pico-8 play session: hold ← + tap ❎

[t = 2 s] hold ← ~2s, tap ❎ ~4×
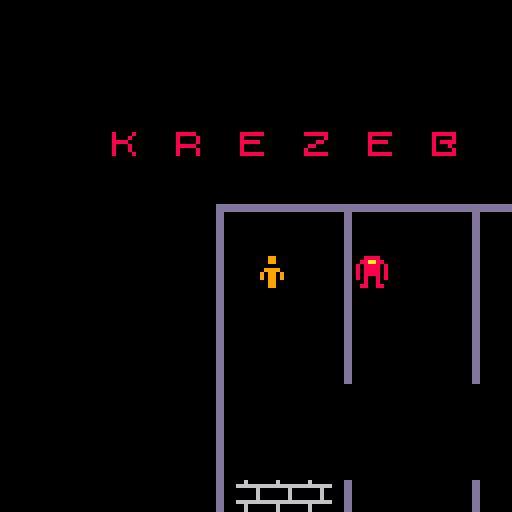
[t = 6 s] hold ← ~6s, tap ❎ ~10×
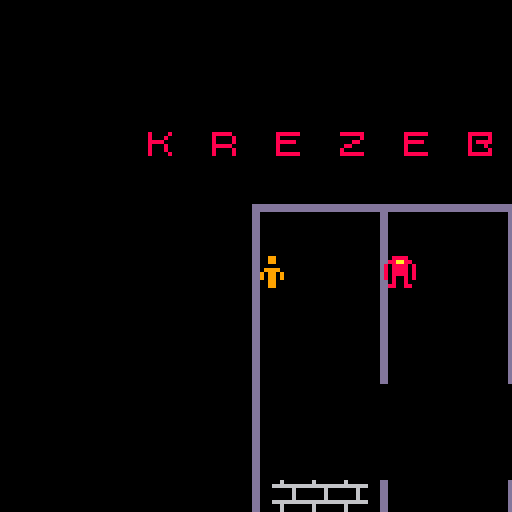

pico-8 cartridge
version 16
__lua__
function is_sprite(value,sprites)
  for _,sprite in pairs(sprites) do
    if sprite == value then
      return true
    end
  end
  return false
end

function move_object(object,x,y,dir)
  local tx,ty = object.x+x,object.y+y
  local tile = mget(tx/8+0.5,ty/8+0.5)
  if is_sprite(tile,sprite_empty) then
    object.x,object.y = tx,ty
  end
  if dir then
    object.dir = dir
  end
  return tile
end

function distance(a,b)
  return sqrt((a.x-b.x)^2+(a.y-b.y)^2)
end

function collide(a,b,td)
  d = distance(a,b)
  return d > 0 and d < td
end


_dirs={{-1,0},{1,0},{0,-1},{0,1}}
function dir_to_vec(dir)
  local vec = _dirs[dir+1]
  return vec[1],vec[2]
end

function move_towards(a,b)
  local tx,ty = 0,0
  if distance(a,b) < 64 then
    if a.x < b.x then tx = 1 end
    if a.x > b.x then tx = -1 end
    if a.y < b.y then ty = 1 end
    if a.y > b.y then ty = -1 end
  end
  return tx,ty
end

-- setup

sprite_player = 1
sprite_bullet = 2
sprite_empty = {0,53}
sprite_monster = {3,4,5}

width=128
height=128

bullets = {}
player = {dir = 0}
monsters = {}
for x = 1,width do
  for y = 1,height do
    local sprite = mget(x,y)
    if sprite == sprite_player then
      player.x,player.y = x*8,y*8
      mset(x,y,0)
    elseif is_sprite(sprite,sprite_monster) then
      add(monsters,{x=x*8,y=y*8,spr=sprite})
      mset(x,y,0)
    end
  end
end

-- main function

function _draw()
  cls()
  local ox = width/2-player.x
  local oy = height/2-player.y

  -- map

  --map(0,0,width,height,ox/8,oy/8)
  map(0,0,ox,oy)

  -- player

  spr(sprite_player,player.x+ox,player.y+oy)
  if not player.dead then
    local tx,ty = 0,0
    if btn(0) then move_object(player,-1,0,0) end
    if btn(1) then move_object(player,1,0,1) end
    if btn(2) then move_object(player,0,-1,2) end
    if btn(3) then move_object(player,0,1,3) end
    if btnp(4) then
      add(bullets,{x=player.x,y=player.y,dir=player.dir})
    end
  end

  -- monsters

  for _,monster in pairs(monsters) do
    spr(monster.spr,monster.x+ox,monster.y+oy)
    local tx,ty = move_towards(monster,player)
    move_object(monster,0,ty/4)
    move_object(monster,tx/4,0)
    if collide(monster,player,4) then
      player.dead = true
    end
  end

  -- bullets

  for _,bullet in pairs(bullets) do
    spr(sprite_bullet,bullet.x+ox,bullet.y+oy)
    local tx,ty = dir_to_vec(bullet.dir)
    local tile = move_object(bullet,tx*2,ty*2)
    if is_sprite(tile,sprite_empty) then
      for _,monster in pairs(monsters) do
        if collide(bullet,monster,8) then
          del(bullets,bullet)
          del(monsters,monster)
        end
      end
    else
      del(bullets,bullet)
    end
  end

  -- gui

  if player.dead then
    print("you lose")
  elseif #monsters == 0 then
    print("you win")
  end

end
__gfx__
080000800009900000000000008888000033330000cccc0000000000000000000000000000000000000000000000000000000000000000000000000000000000
880000880009900007700070088aa880033aa3300ccaacc000000000000000000000000000000000000000000000000000000000000000000000000000000000
0000000000000000007007708088880830333303c0cccc0c00000000000000000000000000000000000000000000000000000000000000000000000000000000
000ee00000999900000770008088880830333303c0cccc0c00000000000000000000000000000000000000000000000000000000000000000000000000000000
000ee00009099090000770008088880830333303c0cccc0c00000000000000000000000000000000000000000000000000000000000000000000000000000000
0000000009099090077007008080080830300303c0c00c0c00000000000000000000000000000000000000000000000000000000000000000000000000000000
880000880009900007000770008008000030030000c00c0000000000000000000000000000000000000000000000000000000000000000000000000000000000
08000080000990000000000008800880033003300cc00cc000000000000000000000000000000000000000000000000000000000000000000000000000000000
0000000000000000000dd00000000000000dd000000dd00000000000000000000000000000000000000000000000000000000000000000000000000000000000
0000000000000000000dd00000000000000dd000000dd00000000000000000000000000000000000000000000000000000000000000000000000000000000000
0000000000000000000dd00000000000000dd000000dd00000000000000000000000000000000000000000000000000000000000000000000000000000000000
000dddddddddd000000ddddddddddddd000dd000dddddddd00000000000000000000000000000000000000000000000000000000000000000000000000000000
000dddddddddd000000ddddddddddddd000dd000dddddddd00000000000000000000000000000000000000000000000000000000000000000000000000000000
000dd000000dd000000dd000000dd000000dd000000dd00000000000000000000000000000000000000000000000000000000000000000000000000000000000
000dd000000dd000000dd000000dd000000dd000000dd00000000000000000000000000000000000000000000000000000000000000000000000000000000000
000dd000000dd000000dd000000dd000000dd000000dd00000000000000000000000000000000000000000000000000000000000000000000000000000000000
000dd000000dd000000dd000000dd000000000000000000000000000000000000000000000000000000000000000000000000000000000000000000000000000
000dd000000dd000000dd000000dd000000000000000000000000000000000000000000000000000000000000000000000000000000000000000000000000000
000dd000000dd000000dd000000dd000000000000000000000000000000000000000000000000000000000000000000000000000000000000000000000000000
000dddddddddd000ddddddddddddd000dddddddd000dd00000000000000000000000000000000000000000000000000000000000000000000000000000000000
000dddddddddd000ddddddddddddd000dddddddd000dd00000000000000000000000000000000000000000000000000000000000000000000000000000000000
000000000000000000000000000dd000000000000000000000000000000000000000000000000000000000000000000000000000000000000000000000000000
000000000000000000000000000dd000000000000000000000000000000000000000000000000000000000000000000000000000000000000000000000000000
000000000000000000000000000dd000000000000000000000000000000000000000000000000000000000000000000000000000000000000000000000000000
00000000000000000000000000000000000000000060000000000000000000000000000000000000000000000000000000000000000000000000000000000000
08000080088888000888888008888880088888806666666600000000000000000000000000000000000000000000000000000000000000000000000000000000
08000800080000800000008008000000080000800000060000000000000000000000000000000000000000000000000000000000000000000000000000000000
08888000080000800000880008888800080888800000060000000000000000000000000000000000000000000000000000000000000000000000000000000000
08000800088888000088000008000000080008000000060000000000000000000000000000000000000000000000000000000000000000000000000000000000
08000800080000800800000008000000080000806666666600000000000000000000000000000000000000000000000000000000000000000000000000000000
08000080080000800888888008888880088888800060000000000000000000000000000000000000000000000000000000000000000000000000000000000000
00000000000000000000000000000000000000000060000000000000000000000000000000000000000000000000000000000000000000000000000000000000
__map__
0000000000000000000000000000000000000000000000000000000000000000000000000000000000000000000000000000000000000000000000000000000000000000000000000000000000000000000000000000000000000000000000000000000000000000000000000000000000000000000000000000000000000000
0000000000000000000000000000000000000000000000000000000000000000000000000000000000000000000000000000000000000000000000000000000000000000000000000000000000000000000000000000000000000000000000000000000000000000000000000000000000000000000000000000000000000000
0000000000000000000000000000000000000000000000000000000000000000000000000000000000000000000000000000000000000000000000000000000000000000000000000000000000000000000000000000000000000000000000000000000000000000000000000000000000000000000000000000000000000000
0000000030003100330032003300340000000000000000000000000000000000000000000000000000000000000000000000000000000000000000000000000000000000000000000000000000000000000000000000000000000000000000000000000000000000000000000000000000000000000000000000000000000000
0000000000000000000000000000000000000000000000000000000000000000000000000000000000000000000000000000000000000000000000000000000000000000000000000000000000000000000000000000000000000000000000000000000000000000000000000000000000000000000000000000000000000000
0000000000000010242424132424241324242413242424241324242424242424242424241100000000000000000000000000000000000000000000000000000000000000000000000000000000000000000000000000000000000000000000000000000000000000000000000000000000000000000000000000000000000000
0000000000000014000000140000001400000014353535351400000000000000000000001400000000000000000000000000000000000000000000000000000000000000000000000000000000000000000000000000000000000000000000000000000000000000000000000000000000000000000000000000000000000000
0000000000000014000100140003001400030014353535351400000000000000000000001400000000000000000000000000000000000000000000000000000000000000000000000000000000000000000000000000000000000000000000000000000000000000000000000000000000000000000000000000000000000000
0000000000000014000000140000001400000014353535351400000000000000000000001400000000000000000000000000000000000000000000000000000000000000000000000000000000000000000000000000000000000000000000000000000000000000000000000000000000000000000000000000000000000000
0000000000000014000000140000001400000014353535351400000004000000000000001400000000000000000000000000000000000000000000000000000000000000000000000000000000000000000000000000000000000000000000000000000000000000000000000000000000000000000000000000000000000000
0000000000000014000000140000001400000014353535351400000000000000000000001400000000000000000000000000000000000000000000000000000000000000000000000000000000000000000000000000000000000000000000000000000000000000000000000000000000000000000000000000000000000000
0000000000000014000000000000000000000000000000000000000000000000000000001400000000000000000000000000000000000000000000000000000000000000000000000000000000000000000000000000000000000000000000000000000000000000000000000000000000000000000000000000000000000000
0000000000000014000000000000000000000000000005000000000000000000000000001400000000000000000000000000000000000000000000000000000000000000000000000000000000000000000000000000000000000000000000000000000000000000000000000000000000000000000000000000000000000000
0000000000000014000000000000000000000000000000000000000025000000000000001400000000000000000000000000000000000000000000000000000000000000000000000000000000000000000000000000000000000000000000000000000000000000000000000000000000000000000000000000000000000000
0000000000000014353535140000001400000014000000001400000000000000000000001400000000000000000000000000000000000000000000000000000000000000000000000000000000000000000000000000000000000000000000000000000000000000000000000000000000000000000000000000000000000000
0000000000000014353535140000001400000014000000001400000000000003000000001400000000000000000000000000000000000000000000000000000000000000000000000000000000000000000000000000000000000000000000000000000000000000000000000000000000000000000000000000000000000000
0000000000000014353535140004001400000014000000001400000000000000000000001400000000000000000000000000000000000000000000000000000000000000000000000000000000000000000000000000000000000000000000000000000000000000000000000000000000000000000000000000000000000000
0000000000000014353535140000001400000014000000001400000000000000000000001400000000000000000000000000000000000000000000000000000000000000000000000000000000000000000000000000000000000000000000000000000000000000000000000000000000000000000000000000000000000000
0000000000000014242424222424242224242422242424242100000000000000000000001400000000000000000000000000000000000000000000000000000000000000000000000000000000000000000000000000000000000000000000000000000000000000000000000000000000000000000000000000000000000000
0000000000000014000000000000000000000000000000000000003535353535353535351400000000000000000000000000000000000000000000000000000000000000000000000000000000000000000000000000000000000000000000000000000000000000000000000000000000000000000000000000000000000000
0000000000000014000000000000040000000000000000000500003535353535353535351400000000000000000000000000000000000000000000000000000000000000000000000000000000000000000000000000000000000000000000000000000000000000000000000000000000000000000000000000000000000000
0000000000000014000000000000000000000000000000000000003535353535353535351400000000000000000000000000000000000000000000000000000000000000000000000000000000000000000000000000000000000000000000000000000000000000000000000000000000000000000000000000000000000000
0000000000000020242424242424242424242424242424242424242424242424242424242100000000000000000000000000000000000000000000000000000000000000000000000000000000000000000000000000000000000000000000000000000000000000000000000000000000000000000000000000000000000000
